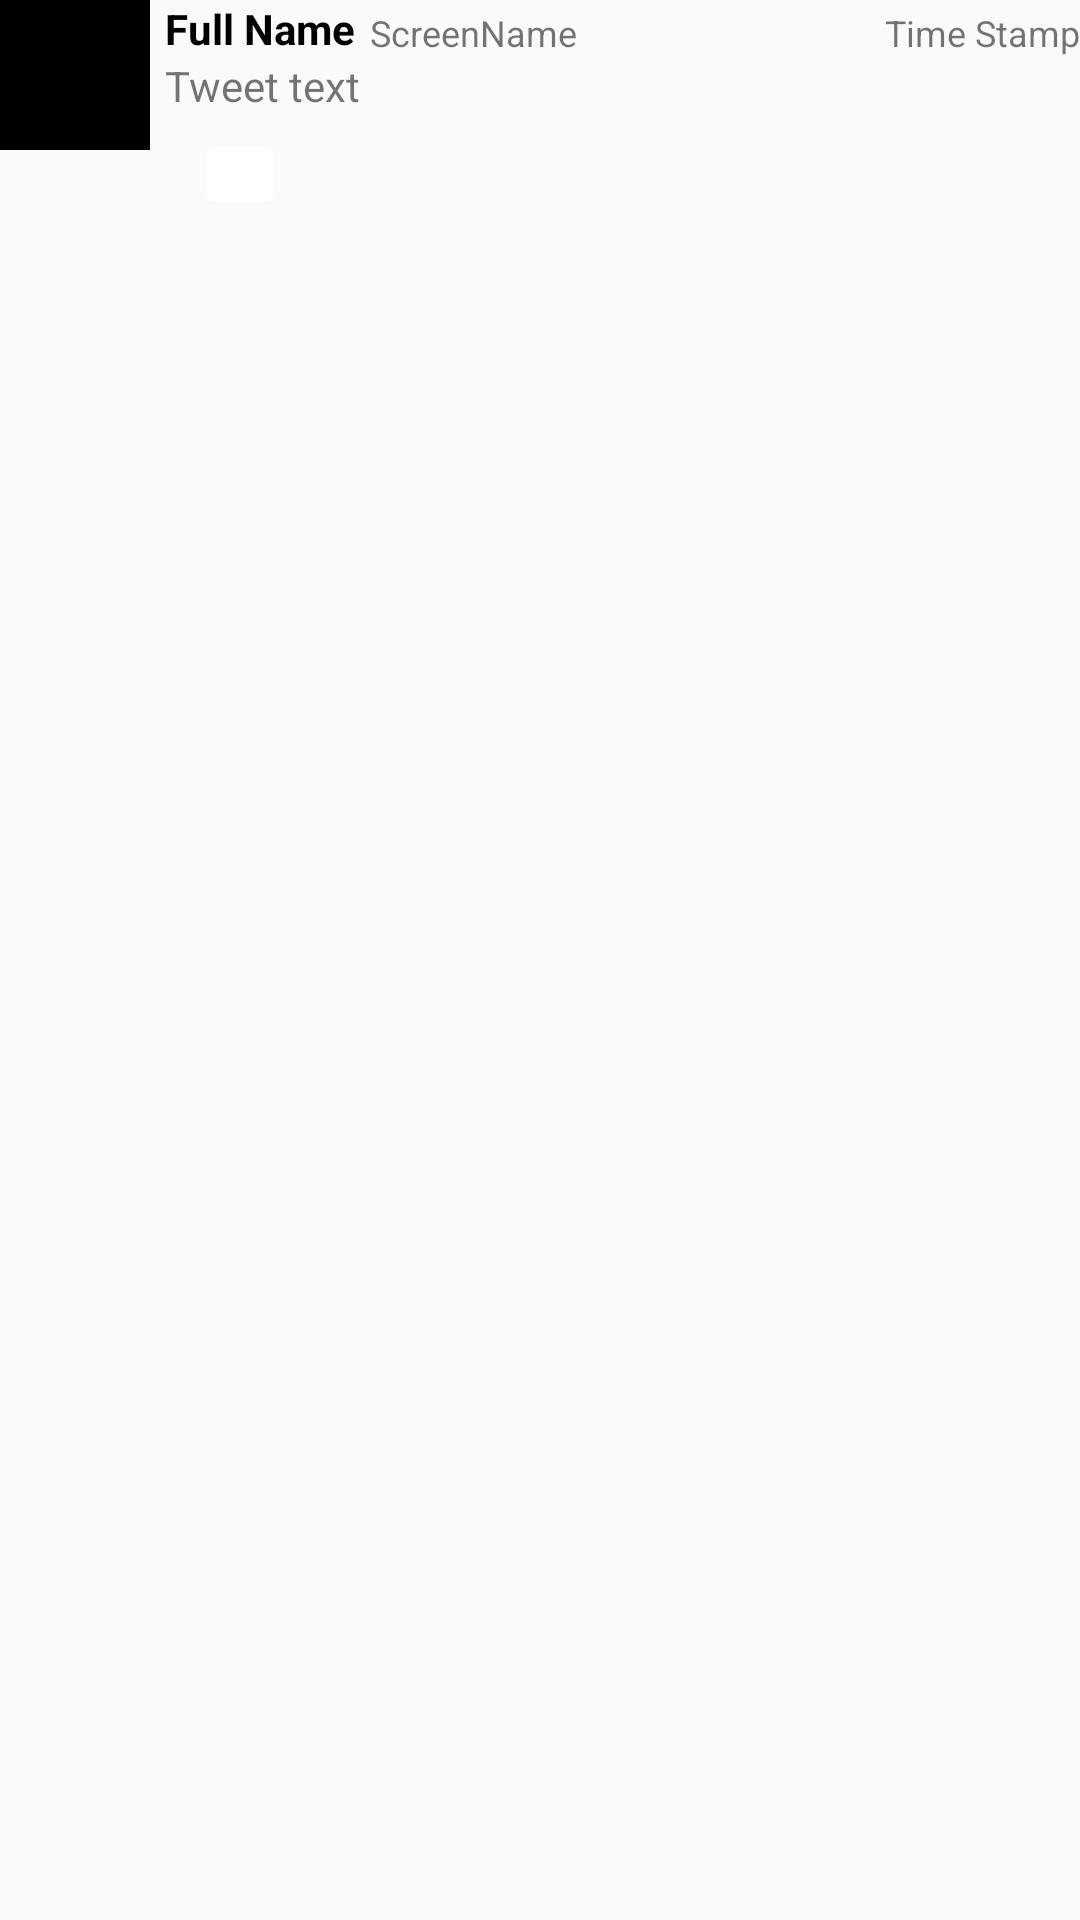

Layout XML and referenced resources for this Android screen:
<!-- AndroidManifest.xml: application theme AppTheme -->
<!-- res/layout/activity_tweet_details.xml -->
<?xml version="1.0" encoding="utf-8"?>
<RelativeLayout xmlns:android="http://schemas.android.com/apk/res/android"
    xmlns:app="http://schemas.android.com/apk/res-auto"
    android:layout_margin="5dp"
    android:layout_width="match_parent" android:layout_height="match_parent">

    <ImageView
        android:id="@+id/ivProfileImage"
        android:layout_width="50dp"
        android:layout_height="50dp"
        app:srcCompat="@android:color/black"
        android:layout_alignParentTop="true"
        android:layout_alignParentStart="true" />

    <TextView
        android:id="@+id/tvUsername2"
        android:layout_width="wrap_content"
        android:layout_height="wrap_content"
        android:text="Full Name"
        android:textColor="@android:color/black"
        android:textStyle="bold"
        android:layout_alignParentTop="true"
        android:layout_alignStart="@+id/tvBody2" />

    <TextView
        android:id="@+id/tvBody2"
        android:layout_width="wrap_content"
        android:layout_height="wrap_content"
        android:layout_below="@+id/tvUsername2"
        android:layout_marginLeft="5dp"
        android:layout_toEndOf="@+id/ivProfileImage"
        android:text="Tweet text " />

    <TextView
        android:id="@+id/tvScreenName2"
        android:layout_width="wrap_content"
        android:layout_height="wrap_content"
        android:layout_above="@+id/tvBody2"
        android:layout_marginLeft="5dp"
        android:layout_toEndOf="@+id/tvUsername2"
        android:text="ScreenName"
        android:textSize="12sp" />

    <TextView
        android:id="@+id/tvRelativeTime"
        android:layout_width="wrap_content"
        android:layout_height="wrap_content"
        android:layout_alignBaseline="@+id/tvScreenName2"
        android:layout_alignBottom="@+id/tvScreenName2"
        android:layout_alignParentEnd="true"
        android:layout_marginLeft="5dp"
        android:text="Time Stamp"
        android:textSize="12sp" />

    <ImageButton
        android:id="@+id/replyButton"
        android:layout_width="30dp"
        android:layout_height="30dp"
        android:layout_alignStart="@+id/tvBody2"
        android:layout_below="@+id/tvBody2"
        android:layout_marginLeft="10dp"
        android:layout_marginTop="5dp"
        android:backgroundTint="#ffffff"
        app:srcCompat="@mipmap/tweet_reply" />

</RelativeLayout>
<!-- resources referenced by this layout -->
<resources>
  <style name="AppTheme" parent="AppBaseTheme">
          
          <item name="colorPrimary">#ff1da1f2</item>
      </style>
  <style name="AppBaseTheme" parent="Theme.AppCompat.Light.DarkActionBar">
          
          <item name="colorAccent">#ff1da1f2</item>
      </style>
</resources>
